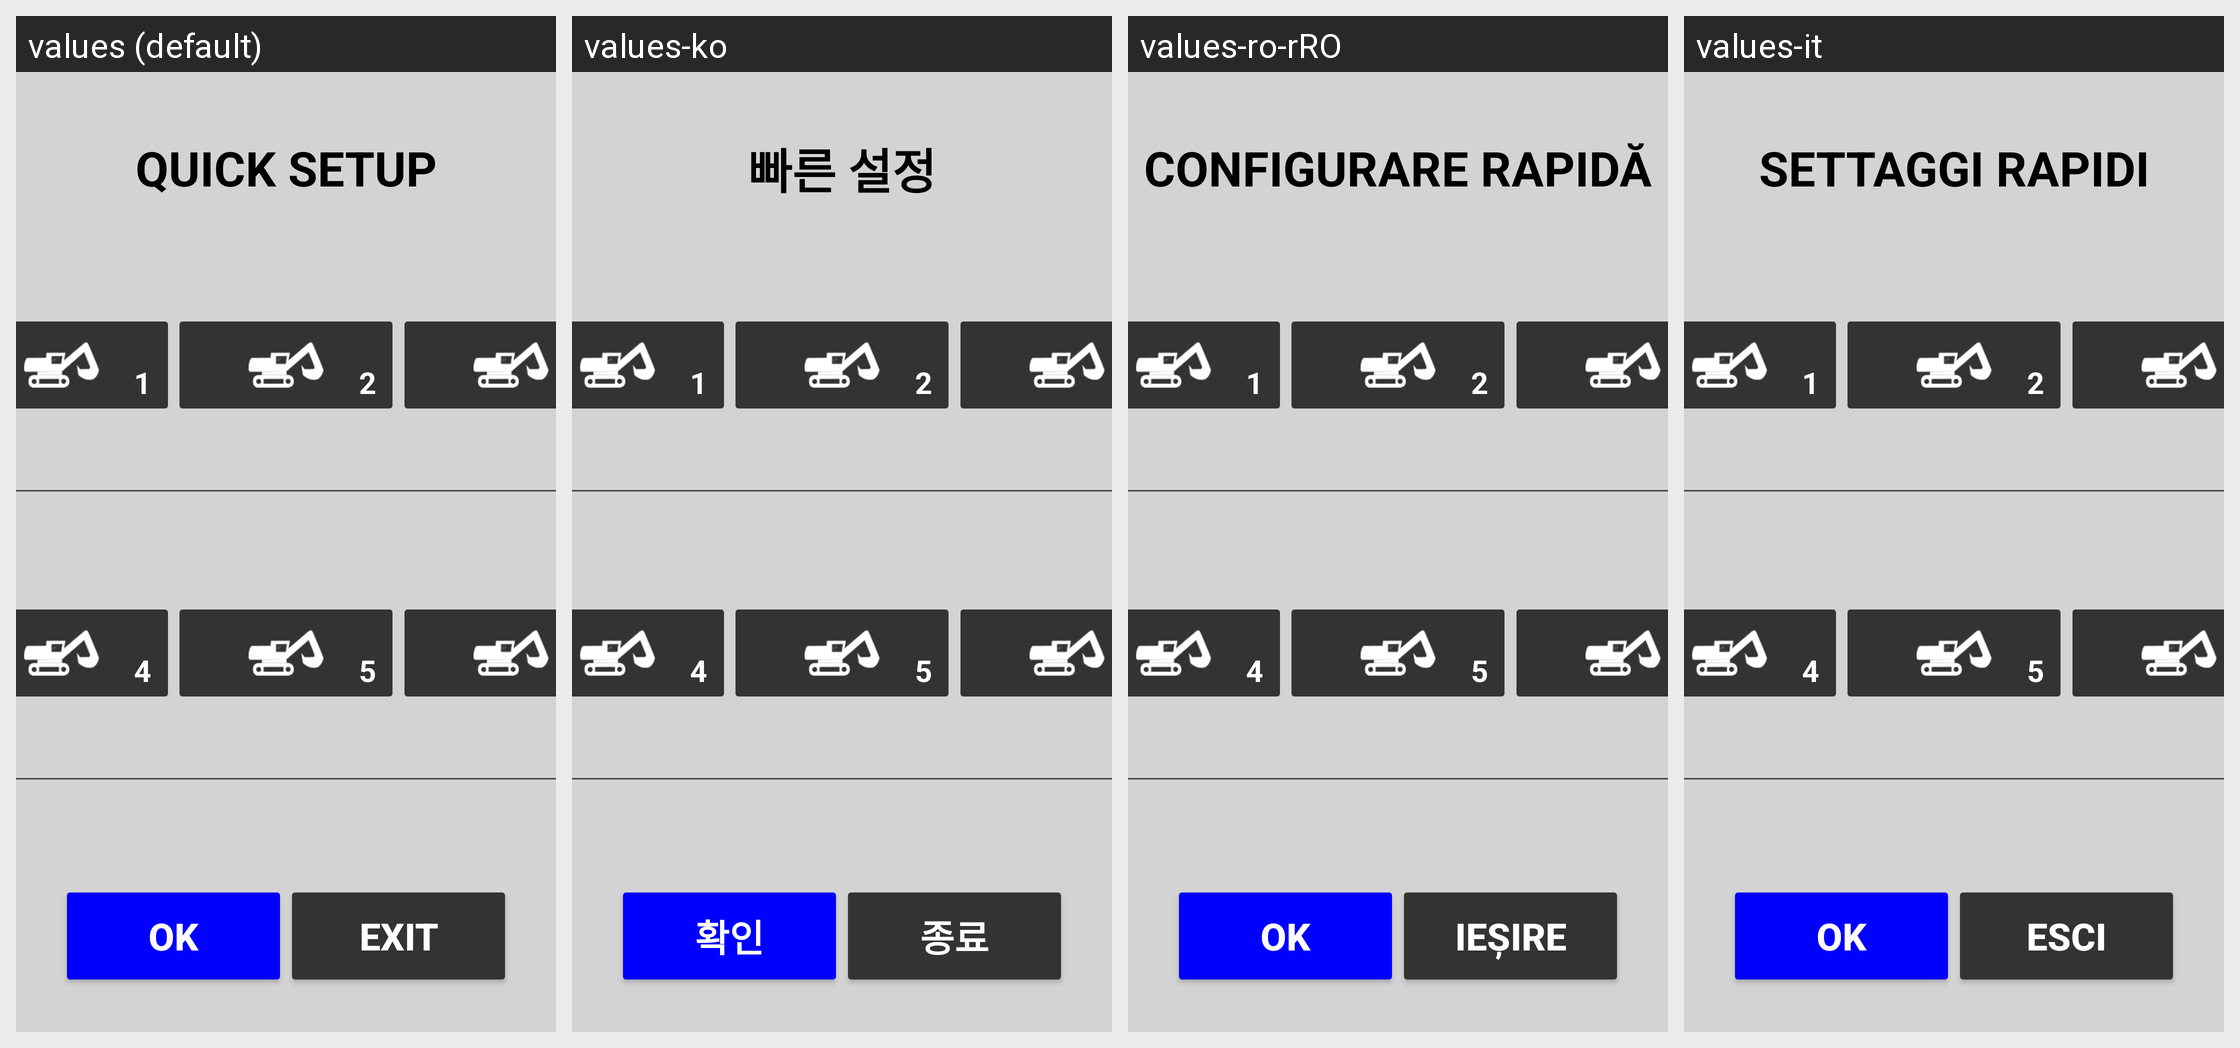

The Android screen above is rendered under several locales of the same app. Produce the string resources it draws, with the default and per-locale values.
Android screen res/layout/dialog_easy_config.xml rendered under 4 locales, left to right: values (default), values-ko, values-ro-rRO, values-it. Device: Nexus 5 (rendered at 1080×1920; each locale shown at half size, 540×960, under a caption strip naming it); theme Theme.Stx_dig.
Other locales in the repository, not shown: values-cs, values-da, values-de, values-el, values-en, values-es, values-fi, values-fr, values-is, values-ja, values-nl-rNL, values-no, values-pt, values-ru, values-sv, values-zh.
Strings drawn on this screen, with the default value and each locale's value (text and hints the layout hard-codes, and strings that could not be matched under every locale, appear in the picture but are not listed):

ok
  values: OK
  values-ko: 확인
  values-ro-rRO: OK
  values-it: OK

exit
  values: EXIT
  values-ko: 종료
  values-ro-rRO: IEȘIRE
  values-it: ESCI

quick_setup
  values: QUICK SETUP
  values-ko: 빠른 설정
  values-ro-rRO: CONFIGURARE RAPIDĂ
  values-it: SETTAGGI RAPIDI
